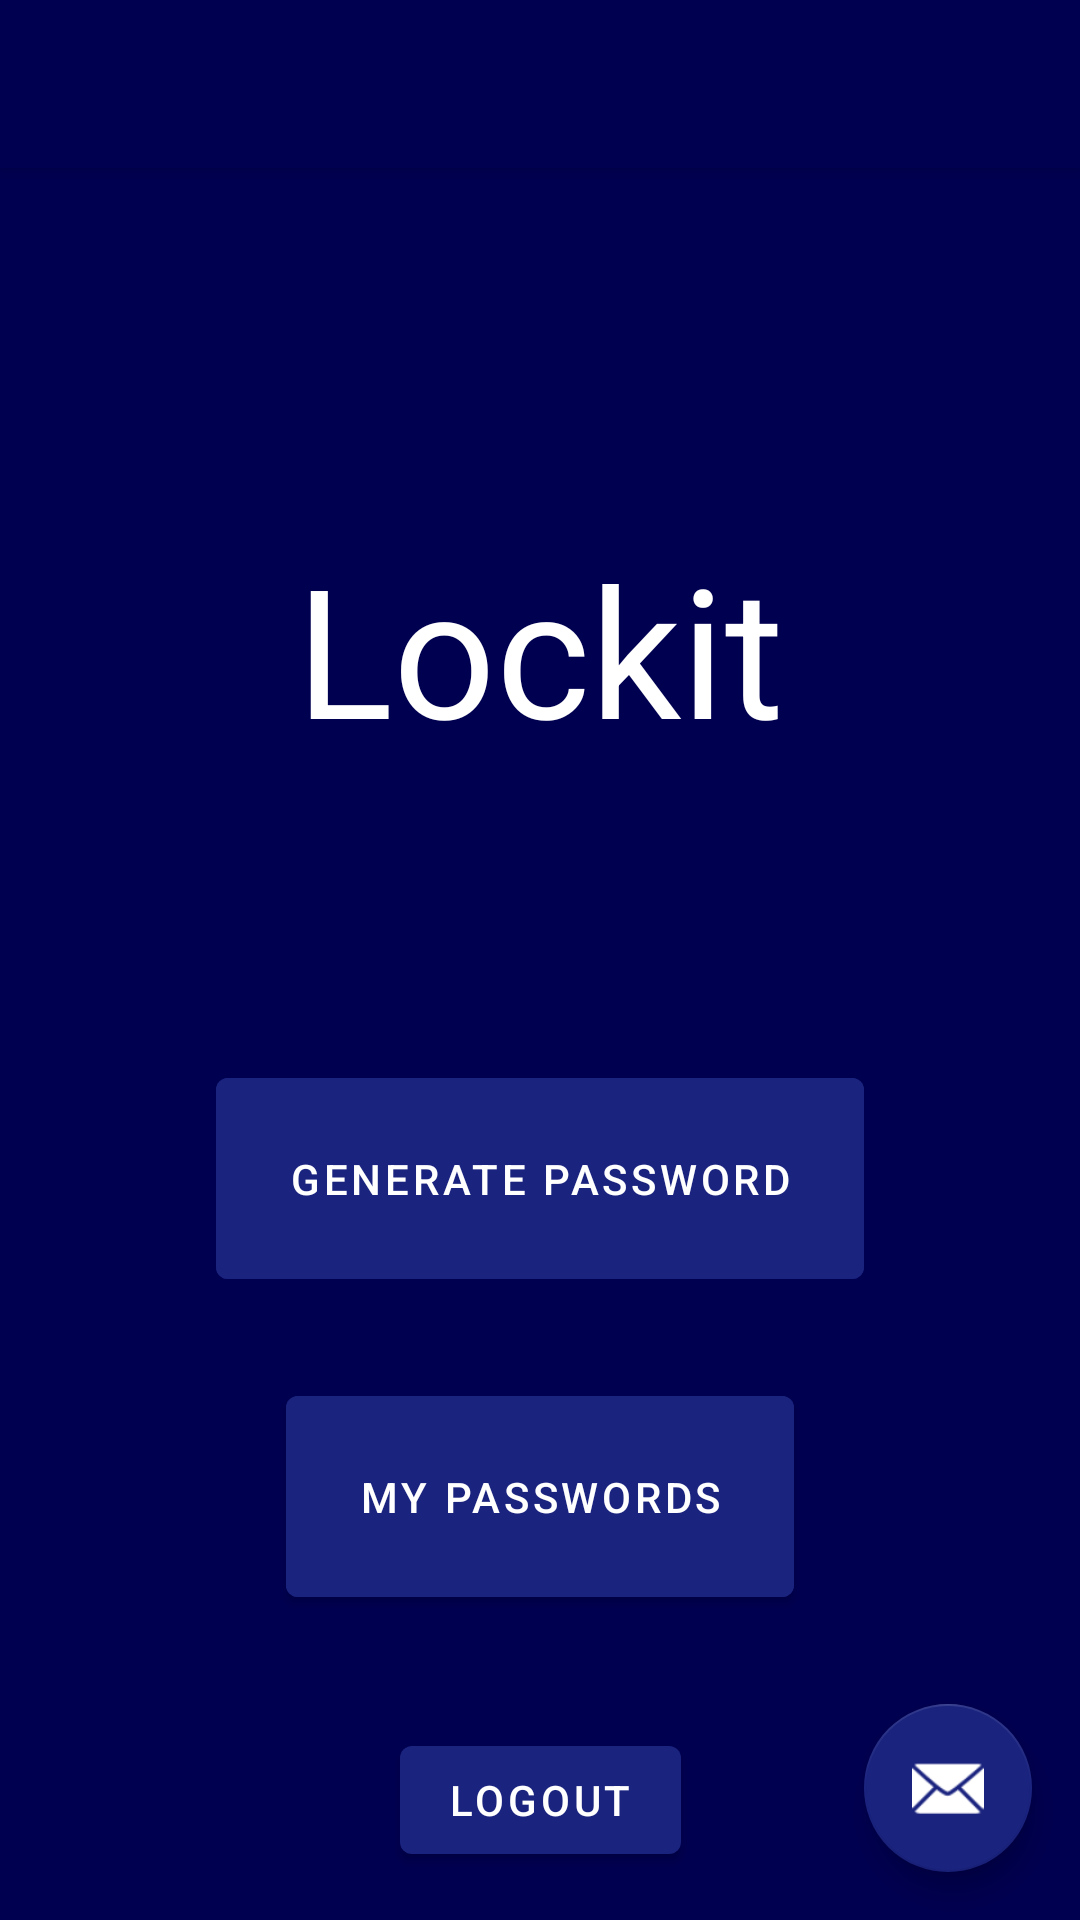

Reconstruct the res/layout file that produces this screen, plus the resources it refers to.
<!-- AndroidManifest.xml: activity theme Theme.Lockit.NoActionBar -->
<!-- res/layout/activity_main.xml -->
<?xml version="1.0" encoding="utf-8"?>
<androidx.coordinatorlayout.widget.CoordinatorLayout xmlns:android="http://schemas.android.com/apk/res/android"
    xmlns:app="http://schemas.android.com/apk/res-auto"
    xmlns:tools="http://schemas.android.com/tools"
    android:layout_width="match_parent"
    android:layout_height="match_parent"
    tools:context=".activities.MainActivity">

    <include layout="@layout/main_include_toolbar"
        android:id="@+id/includeToolbar"/>

    <include layout="@layout/landing_page_main" />

    <com.google.android.material.floatingactionbutton.FloatingActionButton
        android:id="@+id/fab"
        android:layout_width="wrap_content"
        android:layout_height="wrap_content"
        android:layout_gravity="bottom|end"
        android:layout_margin="@dimen/fab_margin"
        app:srcCompat="@android:drawable/ic_dialog_email" />

</androidx.coordinatorlayout.widget.CoordinatorLayout>
<!-- res/layout/main_include_toolbar.xml (included above) -->
<?xml version="1.0" encoding="utf-8"?>
<com.google.android.material.appbar.AppBarLayout
    xmlns:app="http://schemas.android.com/apk/res-auto"
    xmlns:android="http://schemas.android.com/apk/res/android"
    xmlns:tools="http://schemas.android.com/tools"
    android:layout_width="match_parent"
    android:layout_height="wrap_content"
    tools:showIn="@layout/activity_main">
    

    <androidx.appcompat.widget.Toolbar
        android:id="@+id/toolbar"
        android:layout_width="match_parent"
        app:titleTextColor="@color/secondaryColor"
        android:backgroundTint="@color/primaryDarkColor"
        android:layout_height="?attr/actionBarSize"
        android:background="?attr/colorPrimary"
        app:popupTheme="@style/Theme.Lockit.PopupOverlay" />

</com.google.android.material.appbar.AppBarLayout>
<!-- res/layout/landing_page_main.xml (included above) -->
<?xml version="1.0" encoding="utf-8"?>
<androidx.constraintlayout.widget.ConstraintLayout xmlns:android="http://schemas.android.com/apk/res/android"
    xmlns:app="http://schemas.android.com/apk/res-auto"
    xmlns:tools="http://schemas.android.com/tools"
    android:layout_width="match_parent"
    android:layout_height="match_parent"
    android:background="@color/primaryDarkColor"
    app:layout_behavior="@string/appbar_scrolling_view_behavior">


    <TextView
        android:id="@+id/welcome_text"
        android:layout_width="wrap_content"
        android:layout_height="wrap_content"
        android:layout_marginTop="120dp"
        android:textSize="60sp"
        android:text="@string/app_name"
        android:textColor="@color/primaryTextColor"
        app:layout_constraintEnd_toEndOf="parent"
        app:layout_constraintStart_toStartOf="parent"
        app:layout_constraintTop_toTopOf="parent" />

    <Button
        android:id="@+id/gen_pass_button"
        android:layout_width="wrap_content"
        android:layout_height="wrap_content"
        android:layout_marginTop="10dp"
        android:backgroundTint="@color/primaryColor"
        android:textColor="@color/secondaryTextColor"
        android:padding="@dimen/button_text_padding"
        android:text="@string/gen_password"
        app:layout_constraintBottom_toBottomOf="parent"
        app:layout_constraintEnd_toEndOf="parent"
        app:layout_constraintStart_toStartOf="parent"
        app:layout_constraintTop_toBottomOf="@+id/welcome_text"
        app:layout_constraintVertical_bias="0.296" />

    <Button
        android:id="@+id/my_pass"
        android:layout_width="wrap_content"
        android:layout_height="wrap_content"
        android:padding="@dimen/button_text_padding"
        android:backgroundTint="@color/primaryColor"
        android:text="@string/my_passwords"
        android:textColor="@color/secondaryTextColor"
        app:layout_constraintBottom_toBottomOf="parent"
        app:layout_constraintEnd_toEndOf="parent"
        app:layout_constraintStart_toStartOf="parent"
        app:layout_constraintTop_toBottomOf="@+id/gen_pass_button"
        app:layout_constraintVertical_bias="0.20999998" />


    <Button
        android:id="@+id/logout"
        android:layout_width="wrap_content"
        android:layout_height="wrap_content"
        android:text="@string/logout"
        android:layout_marginBottom="@dimen/fab_margin"
        android:textColor="@color/primaryTextColor"
        app:layout_constraintBottom_toBottomOf="parent"
        app:layout_constraintEnd_toEndOf="parent"
        app:layout_constraintStart_toStartOf="parent" />

</androidx.constraintlayout.widget.ConstraintLayout>
<!-- resources referenced by this layout -->
<resources>
  <color name="primaryColor">#1a237e</color>
  <color name="primaryDarkColor">#000051</color>
  <color name="primaryTextColor">#ffffff</color>
  <color name="secondaryColor">#1a237e</color>
  <color name="secondaryTextColor">#ffffff</color>
  <dimen name="button_text_padding">24dp</dimen>
  <dimen name="fab_margin">16dp</dimen>
  <string name="app_name">Lockit</string>
  <string name="gen_password">Generate Password</string>
  <string name="logout">Logout</string>
  <string name="my_passwords">My Passwords</string>
  <style name="Theme.Lockit.AppBarOverlay" parent="ThemeOverlay.AppCompat.Dark.ActionBar" />
  <style name="Theme.Lockit.PopupOverlay" parent="ThemeOverlay.AppCompat.Light" />
  <style name="Theme.Lockit.NoActionBar">
          <item name="windowActionBar">false</item>
          <item name="windowNoTitle">true</item>
      </style>
</resources>
